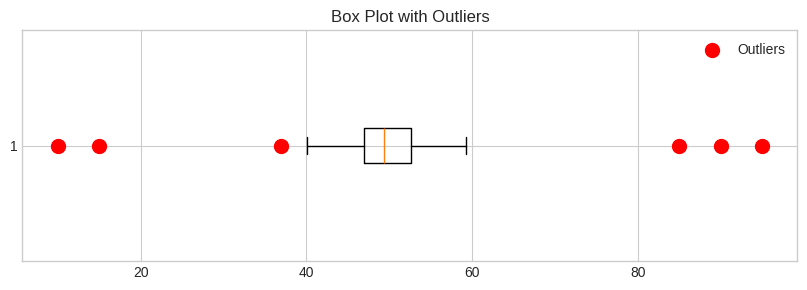
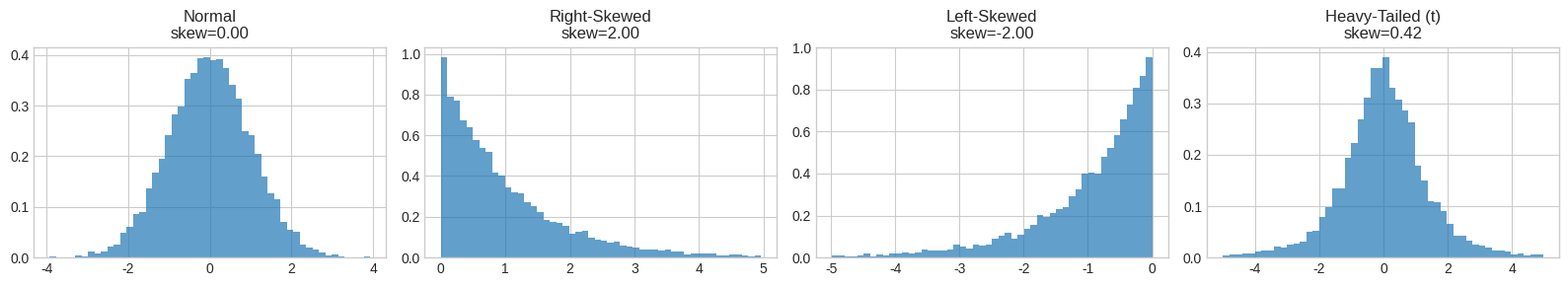
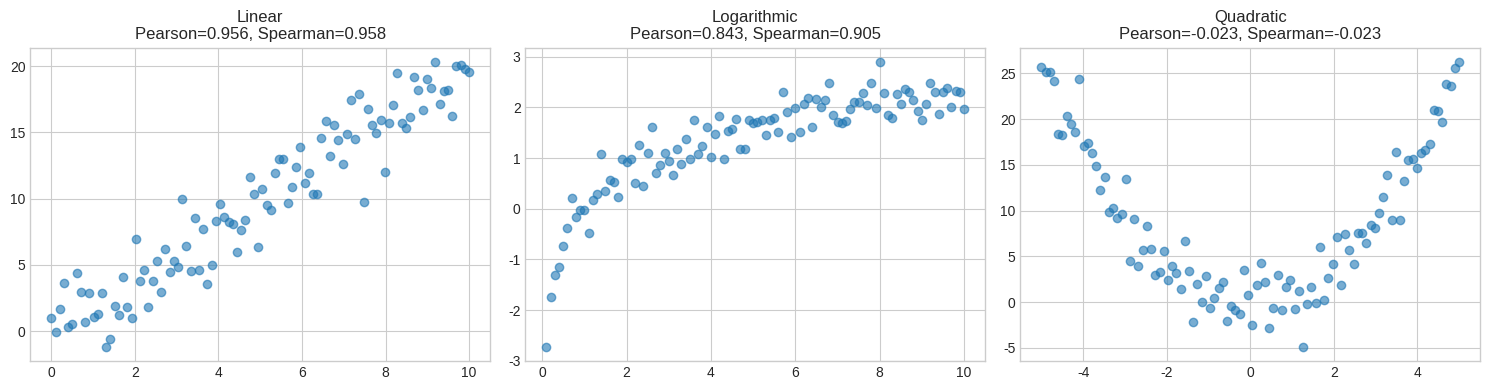
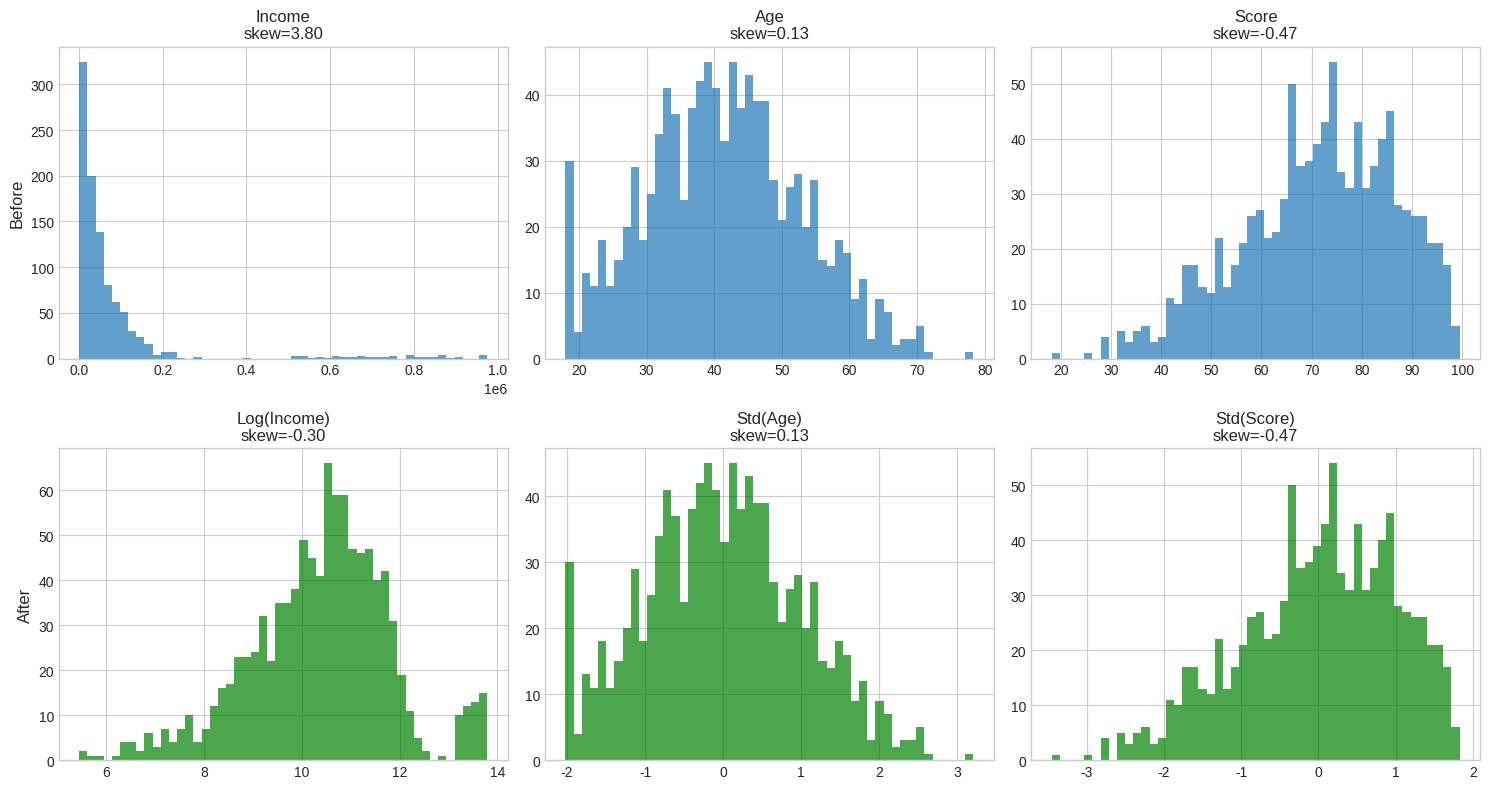

Python code for these plots, in order:
import numpy as np
import matplotlib.pyplot as plt
from scipy import stats

plt.style.use('seaborn-v0_8-whitegrid')
np.set_printoptions(precision=6, suppress=True)

print("MEASURES OF CENTRAL TENDENCY")
print("="*60)

np.random.seed(42)

# Symmetric data
symmetric = np.random.normal(50, 10, 1000)

print("\nSymmetric data (Normal):")
print(f"  Mean:   {symmetric.mean():.2f}")
print(f"  Median: {np.median(symmetric):.2f}")
print(f"  Mode:   {stats.mode(symmetric.round(), keepdims=True)[0][0]:.2f}")
print("  → Mean ≈ Median for symmetric data")

# Right-skewed data
skewed = np.random.exponential(10, 1000)

print("\nRight-skewed data (Exponential):")
print(f"  Mean:   {skewed.mean():.2f}")
print(f"  Median: {np.median(skewed):.2f}")
print("  → Mean > Median for right-skewed data")

# Data with outliers
with_outliers = np.concatenate([np.random.normal(50, 5, 95), [200, 250, 300, 350, 400]])

print("\nData with outliers:")
print(f"  Mean:   {with_outliers.mean():.2f}")
print(f"  Median: {np.median(with_outliers):.2f}")
print("  → Median is robust to outliers!")

print("SPECIAL MEANS")
print("="*60)

# Weighted Mean - Exam scores
grades = np.array([85, 90, 78, 92])
weights = np.array([0.1, 0.3, 0.2, 0.4])

print("\n📊 Weighted Mean (Exam Scores):")
print(f"  Grades: {grades}")
print(f"  Weights: {weights}")
print(f"  Simple Mean: {grades.mean():.2f}")
print(f"  Weighted Mean: {np.average(grades, weights=weights):.2f}")

# Geometric Mean - Growth rates
growth_rates = np.array([1.10, 0.95, 1.20, 1.05])  # +10%, -5%, +20%, +5%

print("\n📈 Geometric Mean (Investment Returns):")
print(f"  Annual multipliers: {growth_rates}")
print(f"  Arithmetic Mean: {growth_rates.mean():.4f}")
print(f"  Geometric Mean: {stats.gmean(growth_rates):.4f}")
print(f"  $100 after 4 years: ${100 * np.prod(growth_rates):.2f}")

# Harmonic Mean - F1 Score
precision, recall = 0.9, 0.6

print("\n🎯 Harmonic Mean (F1 Score):")
print(f"  Precision: {precision}, Recall: {recall}")
print(f"  Arithmetic Mean: {(precision + recall)/2:.4f}")
print(f"  F1 (Harmonic Mean): {stats.hmean([precision, recall]):.4f}")
print("  → Harmonic mean penalizes imbalance!")

print("MEASURES OF SPREAD")
print("="*60)

np.random.seed(42)
data = np.random.normal(100, 15, 200)

print(f"\nData: n={len(data)}, from Normal(100, 15²)")

print(f"\n📏 Range: {data.max() - data.min():.2f}")
print(f"   Min: {data.min():.2f}, Max: {data.max():.2f}")

print(f"\n📊 Variance (sample): {data.var(ddof=1):.2f}")
print(f"   Std Dev: {data.std(ddof=1):.2f} (True σ = 15)")

q1, q3 = np.percentile(data, [25, 75])
print(f"\n📦 IQR: {q3 - q1:.2f}")
print(f"   Q1: {q1:.2f}, Q3: {q3:.2f}")

print(f"\n📉 CV: {data.std()/data.mean():.4f} ({data.std()/data.mean()*100:.2f}%)")

print("PERCENTILES")
print("="*60)

np.random.seed(42)
data = np.random.exponential(10, 1000)

print("\nPercentiles of exponential data:")
for p in [10, 25, 50, 75, 90, 95, 99]:
    print(f"  {p}th percentile: {np.percentile(data, p):.2f}")

five_num = np.percentile(data, [0, 25, 50, 75, 100])
print(f"\nFive-number summary:")
print(f"  Min={five_num[0]:.2f}, Q1={five_num[1]:.2f}, Med={five_num[2]:.2f}, Q3={five_num[3]:.2f}, Max={five_num[4]:.2f}")

print("OUTLIER DETECTION (IQR METHOD)")
print("="*60)

np.random.seed(42)
clean = np.random.normal(50, 5, 100)
outliers = np.array([10, 15, 85, 90, 95])
data = np.concatenate([clean, outliers])

print(f"\nData: {len(clean)} normal + {len(outliers)} outliers")

q1, q3 = np.percentile(data, [25, 75])
iqr = q3 - q1
lower = q1 - 1.5 * iqr
upper = q3 + 1.5 * iqr

print(f"\nQ1={q1:.2f}, Q3={q3:.2f}, IQR={iqr:.2f}")
print(f"Lower fence: {lower:.2f}")
print(f"Upper fence: {upper:.2f}")

detected = data[(data < lower) | (data > upper)]
print(f"\n🎯 Detected outliers: {detected}")

# Visualize
fig, ax = plt.subplots(figsize=(10, 3))
ax.boxplot(data, vert=False)
ax.scatter(detected, [1]*len(detected), color='red', s=100, zorder=5, label='Outliers')
ax.set_title('Box Plot with Outliers')
ax.legend()
plt.show()

print("SKEWNESS AND KURTOSIS")
print("="*60)

np.random.seed(42)
n = 10000

normal = np.random.normal(0, 1, n)
right_skewed = np.random.exponential(1, n)
left_skewed = -np.random.exponential(1, n)
heavy_tailed = np.random.standard_t(3, n)

dists = [
    (normal, "Normal"),
    (right_skewed, "Right-Skewed"),
    (left_skewed, "Left-Skewed"),
    (heavy_tailed, "Heavy-Tailed (t)")
]

print(f"\n{'Distribution':<20} {'Skewness':>10} {'Excess Kurt':>12}")
print("-"*45)
for data, name in dists:
    print(f"{name:<20} {stats.skew(data):>10.4f} {stats.kurtosis(data):>12.4f}")

# Visualization
fig, axes = plt.subplots(1, 4, figsize=(16, 3))
for ax, (data, name) in zip(axes, dists):
    ax.hist(data[np.abs(data) < 5], bins=50, density=True, alpha=0.7)
    ax.set_title(f"{name}\nskew={stats.skew(data):.2f}")
plt.tight_layout()
plt.show()

print("CORRELATION COMPARISON")
print("="*60)

np.random.seed(42)
n = 100

# Linear
x1 = np.linspace(0, 10, n)
y1 = 2*x1 + np.random.normal(0, 2, n)

# Monotonic non-linear
x2 = np.linspace(0.1, 10, n)
y2 = np.log(x2) + np.random.normal(0, 0.3, n)

# Quadratic (non-monotonic)
x3 = np.linspace(-5, 5, n)
y3 = x3**2 + np.random.normal(0, 2, n)

cases = [(x1, y1, "Linear"), (x2, y2, "Logarithmic"), (x3, y3, "Quadratic")]

print(f"\n{'Relationship':<15} {'Pearson':>10} {'Spearman':>10}")
print("-"*40)
for x, y, name in cases:
    r, _ = stats.pearsonr(x, y)
    rho, _ = stats.spearmanr(x, y)
    print(f"{name:<15} {r:>10.4f} {rho:>10.4f}")

# Visualization
fig, axes = plt.subplots(1, 3, figsize=(15, 4))
for ax, (x, y, name) in zip(axes, cases):
    ax.scatter(x, y, alpha=0.6)
    r, _ = stats.pearsonr(x, y)
    rho, _ = stats.spearmanr(x, y)
    ax.set_title(f"{name}\nPearson={r:.3f}, Spearman={rho:.3f}")
plt.tight_layout()
plt.show()

print("\n⚠️ Pearson only captures LINEAR relationships!")
print("💡 For quadratic, both fail → ALWAYS visualize!")

print("NORMALIZATION METHODS")
print("="*60)

data = np.array([10, 12, 14, 16, 18, 20, 22, 24, 26, 100])  # 100 is outlier
print(f"\nOriginal: {data}")

# Z-Score
z = (data - data.mean()) / data.std()
print(f"\nZ-Score: {np.round(z, 2)}")

# Min-Max
mm = (data - data.min()) / (data.max() - data.min())
print(f"Min-Max: {np.round(mm, 2)}")

# Robust
med = np.median(data)
iqr = np.percentile(data, 75) - np.percentile(data, 25)
rob = (data - med) / iqr
print(f"Robust:  {np.round(rob, 2)}")

print("\n💡 Min-Max: Outlier compresses all normal data near 0")
print("💡 Robust: Handles outlier while keeping normal data spread")

print("ML PREPROCESSING PIPELINE")
print("="*60)

np.random.seed(42)
n = 1000

# Simulate features
income = np.concatenate([np.random.exponential(50000, 950), np.random.uniform(500000, 1000000, 50)])
age = np.clip(np.random.normal(40, 12, n), 18, 80)
score = np.random.beta(5, 2, n) * 100

features = [(income, "Income"), (age, "Age"), (score, "Score")]

print("\n📊 ANALYSIS:")
print(f"{'Feature':<10} {'Mean':>12} {'Median':>12} {'Skewness':>10} {'Action':>18}")
print("-"*65)

for feat, name in features:
    skew = stats.skew(feat)
    action = "Log transform" if abs(skew) > 1 else "Standardize"
    print(f"{name:<10} {feat.mean():>12.1f} {np.median(feat):>12.1f} {skew:>10.2f} {action:>18}")

# Apply and visualize
fig, axes = plt.subplots(2, 3, figsize=(15, 8))

for i, (feat, name) in enumerate(features):
    axes[0, i].hist(feat, bins=50, alpha=0.7)
    axes[0, i].set_title(f"{name}\nskew={stats.skew(feat):.2f}")

# Transform
income_t = np.log1p(income)
age_t = (age - age.mean()) / age.std()
score_t = (score - score.mean()) / score.std()

transformed = [(income_t, "Log(Income)"), (age_t, "Std(Age)"), (score_t, "Std(Score)")]

for i, (feat, name) in enumerate(transformed):
    axes[1, i].hist(feat, bins=50, alpha=0.7, color='green')
    axes[1, i].set_title(f"{name}\nskew={stats.skew(feat):.2f}")

axes[0, 0].set_ylabel('Before', fontsize=12)
axes[1, 0].set_ylabel('After', fontsize=12)
plt.tight_layout()
plt.show()

print("\n✅ Log transform fixed income skewness!")
print("✅ All features now ready for ML algorithms")
